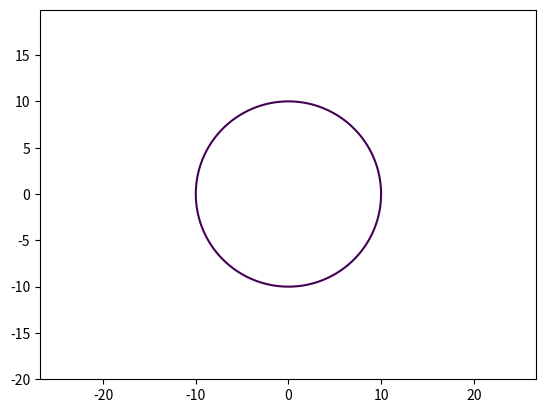

Reproduce this figure in Python.
import matplotlib.pyplot as plt
import numpy as np

def circle_plotter(radius=10):
    """ Рисует окружность заданного радиуса
    """
    
    x = np.arange(-2*radius, 2*radius, 0.1)
    y = np.arange(-2*radius, 2*radius, 0.1)

    # Переход к неявнозаданным координатам
    X, Y = np.meshgrid(x, y)

    fxy = X**2 + Y**2 # Уравнение окружности

    # Команда рисования
    plt.contour(X, Y, fxy, levels=[radius**2])
    plt.axis('equal')
    plt.show()
    
circle_plotter()